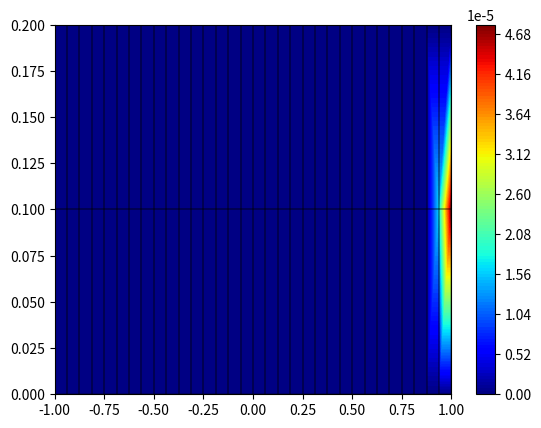

Python code for this plot:
import numpy as np
import matplotlib.pyplot as plt
import matplotlib.cm as cm
from matplotlib.collections import PatchCollection
from matplotlib.patches import Polygon
import matplotlib.colors as colors

class Datapoint:
  def __init__(self,x,y,value):
    self.x = x
    self.y = y
    self.value = value

class CellData:
  def __init__(self):
    self.data_points=[]
    self.xy = []
    self.c = []

class BaseDataClass:
  def __init__(self):
    data_object = []
    self.data_object = data_object
    new_cell_data = CellData()
    new_cell_data.xy = np.zeros((4,2))
    new_cell_data.c = np.zeros(4)
    new_cell_data.xy[0,0] = 0.937500
    new_cell_data.xy[0,1] = 0.100000
    new_cell_data.c[0] = 0.000016
    new_cell_data.xy[1,0] = 1.000000
    new_cell_data.xy[1,1] = 0.100000
    new_cell_data.c[1] = 0.000048
    new_cell_data.xy[2,0] = 1.000000
    new_cell_data.xy[2,1] = 0.000000
    new_cell_data.c[2] = 0.000000
    new_cell_data.xy[3,0] = 0.937500
    new_cell_data.xy[3,1] = 0.000000
    new_cell_data.c[3] = 0.000000
    new_cell_data.avg = 0.000257
    data_object.append(new_cell_data)
    new_cell_data = CellData()
    new_cell_data.xy = np.zeros((4,2))
    new_cell_data.c = np.zeros(4)
    new_cell_data.xy[0,0] = 0.937500
    new_cell_data.xy[0,1] = 0.200000
    new_cell_data.c[0] = 0.000000
    new_cell_data.xy[1,0] = 1.000000
    new_cell_data.xy[1,1] = 0.200000
    new_cell_data.c[1] = 0.000000
    new_cell_data.xy[2,0] = 1.000000
    new_cell_data.xy[2,1] = 0.100000
    new_cell_data.c[2] = 0.000048
    new_cell_data.xy[3,0] = 0.937500
    new_cell_data.xy[3,1] = 0.100000
    new_cell_data.c[3] = 0.000016
    new_cell_data.avg = 0.000257
    data_object.append(new_cell_data)
    new_cell_data = CellData()
    new_cell_data.xy = np.zeros((4,2))
    new_cell_data.c = np.zeros(4)
    new_cell_data.xy[0,0] = 0.875000
    new_cell_data.xy[0,1] = 0.100000
    new_cell_data.c[0] = 0.000000
    new_cell_data.xy[1,0] = 0.937500
    new_cell_data.xy[1,1] = 0.100000
    new_cell_data.c[1] = 0.000016
    new_cell_data.xy[2,0] = 0.937500
    new_cell_data.xy[2,1] = 0.000000
    new_cell_data.c[2] = 0.000000
    new_cell_data.xy[3,0] = 0.875000
    new_cell_data.xy[3,1] = 0.000000
    new_cell_data.c[3] = 0.000000
    new_cell_data.avg = 0.000066
    data_object.append(new_cell_data)
    new_cell_data = CellData()
    new_cell_data.xy = np.zeros((4,2))
    new_cell_data.c = np.zeros(4)
    new_cell_data.xy[0,0] = 0.875000
    new_cell_data.xy[0,1] = 0.200000
    new_cell_data.c[0] = 0.000000
    new_cell_data.xy[1,0] = 0.937500
    new_cell_data.xy[1,1] = 0.200000
    new_cell_data.c[1] = 0.000000
    new_cell_data.xy[2,0] = 0.937500
    new_cell_data.xy[2,1] = 0.100000
    new_cell_data.c[2] = 0.000016
    new_cell_data.xy[3,0] = 0.875000
    new_cell_data.xy[3,1] = 0.100000
    new_cell_data.c[3] = 0.000000
    new_cell_data.avg = 0.000066
    data_object.append(new_cell_data)
    new_cell_data = CellData()
    new_cell_data.xy = np.zeros((4,2))
    new_cell_data.c = np.zeros(4)
    new_cell_data.xy[0,0] = 0.812500
    new_cell_data.xy[0,1] = 0.100000
    new_cell_data.c[0] = 0.000000
    new_cell_data.xy[1,0] = 0.875000
    new_cell_data.xy[1,1] = 0.100000
    new_cell_data.c[1] = 0.000000
    new_cell_data.xy[2,0] = 0.875000
    new_cell_data.xy[2,1] = 0.000000
    new_cell_data.c[2] = 0.000000
    new_cell_data.xy[3,0] = 0.812500
    new_cell_data.xy[3,1] = 0.000000
    new_cell_data.c[3] = 0.000000
    new_cell_data.avg = 0.000000
    data_object.append(new_cell_data)
    new_cell_data = CellData()
    new_cell_data.xy = np.zeros((4,2))
    new_cell_data.c = np.zeros(4)
    new_cell_data.xy[0,0] = 0.812500
    new_cell_data.xy[0,1] = 0.200000
    new_cell_data.c[0] = 0.000000
    new_cell_data.xy[1,0] = 0.875000
    new_cell_data.xy[1,1] = 0.200000
    new_cell_data.c[1] = 0.000000
    new_cell_data.xy[2,0] = 0.875000
    new_cell_data.xy[2,1] = 0.100000
    new_cell_data.c[2] = 0.000000
    new_cell_data.xy[3,0] = 0.812500
    new_cell_data.xy[3,1] = 0.100000
    new_cell_data.c[3] = 0.000000
    new_cell_data.avg = 0.000000
    data_object.append(new_cell_data)
    new_cell_data = CellData()
    new_cell_data.xy = np.zeros((4,2))
    new_cell_data.c = np.zeros(4)
    new_cell_data.xy[0,0] = 0.750000
    new_cell_data.xy[0,1] = 0.100000
    new_cell_data.c[0] = 0.000000
    new_cell_data.xy[1,0] = 0.812500
    new_cell_data.xy[1,1] = 0.100000
    new_cell_data.c[1] = 0.000000
    new_cell_data.xy[2,0] = 0.812500
    new_cell_data.xy[2,1] = 0.000000
    new_cell_data.c[2] = 0.000000
    new_cell_data.xy[3,0] = 0.750000
    new_cell_data.xy[3,1] = 0.000000
    new_cell_data.c[3] = 0.000000
    new_cell_data.avg = 0.000000
    data_object.append(new_cell_data)
    new_cell_data = CellData()
    new_cell_data.xy = np.zeros((4,2))
    new_cell_data.c = np.zeros(4)
    new_cell_data.xy[0,0] = 0.750000
    new_cell_data.xy[0,1] = 0.200000
    new_cell_data.c[0] = 0.000000
    new_cell_data.xy[1,0] = 0.812500
    new_cell_data.xy[1,1] = 0.200000
    new_cell_data.c[1] = 0.000000
    new_cell_data.xy[2,0] = 0.812500
    new_cell_data.xy[2,1] = 0.100000
    new_cell_data.c[2] = 0.000000
    new_cell_data.xy[3,0] = 0.750000
    new_cell_data.xy[3,1] = 0.100000
    new_cell_data.c[3] = 0.000000
    new_cell_data.avg = 0.000000
    data_object.append(new_cell_data)
    new_cell_data = CellData()
    new_cell_data.xy = np.zeros((4,2))
    new_cell_data.c = np.zeros(4)
    new_cell_data.xy[0,0] = 0.687500
    new_cell_data.xy[0,1] = 0.100000
    new_cell_data.c[0] = 0.000000
    new_cell_data.xy[1,0] = 0.750000
    new_cell_data.xy[1,1] = 0.100000
    new_cell_data.c[1] = 0.000000
    new_cell_data.xy[2,0] = 0.750000
    new_cell_data.xy[2,1] = 0.000000
    new_cell_data.c[2] = 0.000000
    new_cell_data.xy[3,0] = 0.687500
    new_cell_data.xy[3,1] = 0.000000
    new_cell_data.c[3] = 0.000000
    new_cell_data.avg = 0.000000
    data_object.append(new_cell_data)
    new_cell_data = CellData()
    new_cell_data.xy = np.zeros((4,2))
    new_cell_data.c = np.zeros(4)
    new_cell_data.xy[0,0] = 0.687500
    new_cell_data.xy[0,1] = 0.200000
    new_cell_data.c[0] = 0.000000
    new_cell_data.xy[1,0] = 0.750000
    new_cell_data.xy[1,1] = 0.200000
    new_cell_data.c[1] = 0.000000
    new_cell_data.xy[2,0] = 0.750000
    new_cell_data.xy[2,1] = 0.100000
    new_cell_data.c[2] = 0.000000
    new_cell_data.xy[3,0] = 0.687500
    new_cell_data.xy[3,1] = 0.100000
    new_cell_data.c[3] = 0.000000
    new_cell_data.avg = 0.000000
    data_object.append(new_cell_data)
    new_cell_data = CellData()
    new_cell_data.xy = np.zeros((4,2))
    new_cell_data.c = np.zeros(4)
    new_cell_data.xy[0,0] = 0.625000
    new_cell_data.xy[0,1] = 0.100000
    new_cell_data.c[0] = 0.000000
    new_cell_data.xy[1,0] = 0.687500
    new_cell_data.xy[1,1] = 0.100000
    new_cell_data.c[1] = 0.000000
    new_cell_data.xy[2,0] = 0.687500
    new_cell_data.xy[2,1] = 0.000000
    new_cell_data.c[2] = 0.000000
    new_cell_data.xy[3,0] = 0.625000
    new_cell_data.xy[3,1] = 0.000000
    new_cell_data.c[3] = 0.000000
    new_cell_data.avg = 0.000000
    data_object.append(new_cell_data)
    new_cell_data = CellData()
    new_cell_data.xy = np.zeros((4,2))
    new_cell_data.c = np.zeros(4)
    new_cell_data.xy[0,0] = 0.625000
    new_cell_data.xy[0,1] = 0.200000
    new_cell_data.c[0] = 0.000000
    new_cell_data.xy[1,0] = 0.687500
    new_cell_data.xy[1,1] = 0.200000
    new_cell_data.c[1] = 0.000000
    new_cell_data.xy[2,0] = 0.687500
    new_cell_data.xy[2,1] = 0.100000
    new_cell_data.c[2] = 0.000000
    new_cell_data.xy[3,0] = 0.625000
    new_cell_data.xy[3,1] = 0.100000
    new_cell_data.c[3] = 0.000000
    new_cell_data.avg = 0.000000
    data_object.append(new_cell_data)
    new_cell_data = CellData()
    new_cell_data.xy = np.zeros((4,2))
    new_cell_data.c = np.zeros(4)
    new_cell_data.xy[0,0] = 0.562500
    new_cell_data.xy[0,1] = 0.100000
    new_cell_data.c[0] = 0.000000
    new_cell_data.xy[1,0] = 0.625000
    new_cell_data.xy[1,1] = 0.100000
    new_cell_data.c[1] = 0.000000
    new_cell_data.xy[2,0] = 0.625000
    new_cell_data.xy[2,1] = 0.000000
    new_cell_data.c[2] = 0.000000
    new_cell_data.xy[3,0] = 0.562500
    new_cell_data.xy[3,1] = 0.000000
    new_cell_data.c[3] = 0.000000
    new_cell_data.avg = 0.000000
    data_object.append(new_cell_data)
    new_cell_data = CellData()
    new_cell_data.xy = np.zeros((4,2))
    new_cell_data.c = np.zeros(4)
    new_cell_data.xy[0,0] = 0.562500
    new_cell_data.xy[0,1] = 0.200000
    new_cell_data.c[0] = 0.000000
    new_cell_data.xy[1,0] = 0.625000
    new_cell_data.xy[1,1] = 0.200000
    new_cell_data.c[1] = 0.000000
    new_cell_data.xy[2,0] = 0.625000
    new_cell_data.xy[2,1] = 0.100000
    new_cell_data.c[2] = 0.000000
    new_cell_data.xy[3,0] = 0.562500
    new_cell_data.xy[3,1] = 0.100000
    new_cell_data.c[3] = 0.000000
    new_cell_data.avg = 0.000000
    data_object.append(new_cell_data)
    new_cell_data = CellData()
    new_cell_data.xy = np.zeros((4,2))
    new_cell_data.c = np.zeros(4)
    new_cell_data.xy[0,0] = 0.500000
    new_cell_data.xy[0,1] = 0.100000
    new_cell_data.c[0] = 0.000000
    new_cell_data.xy[1,0] = 0.562500
    new_cell_data.xy[1,1] = 0.100000
    new_cell_data.c[1] = 0.000000
    new_cell_data.xy[2,0] = 0.562500
    new_cell_data.xy[2,1] = 0.000000
    new_cell_data.c[2] = 0.000000
    new_cell_data.xy[3,0] = 0.500000
    new_cell_data.xy[3,1] = 0.000000
    new_cell_data.c[3] = 0.000000
    new_cell_data.avg = 0.000000
    data_object.append(new_cell_data)
    new_cell_data = CellData()
    new_cell_data.xy = np.zeros((4,2))
    new_cell_data.c = np.zeros(4)
    new_cell_data.xy[0,0] = 0.500000
    new_cell_data.xy[0,1] = 0.200000
    new_cell_data.c[0] = 0.000000
    new_cell_data.xy[1,0] = 0.562500
    new_cell_data.xy[1,1] = 0.200000
    new_cell_data.c[1] = 0.000000
    new_cell_data.xy[2,0] = 0.562500
    new_cell_data.xy[2,1] = 0.100000
    new_cell_data.c[2] = 0.000000
    new_cell_data.xy[3,0] = 0.500000
    new_cell_data.xy[3,1] = 0.100000
    new_cell_data.c[3] = 0.000000
    new_cell_data.avg = 0.000000
    data_object.append(new_cell_data)
    new_cell_data = CellData()
    new_cell_data.xy = np.zeros((4,2))
    new_cell_data.c = np.zeros(4)
    new_cell_data.xy[0,0] = 0.437500
    new_cell_data.xy[0,1] = 0.100000
    new_cell_data.c[0] = 0.000000
    new_cell_data.xy[1,0] = 0.500000
    new_cell_data.xy[1,1] = 0.100000
    new_cell_data.c[1] = 0.000000
    new_cell_data.xy[2,0] = 0.500000
    new_cell_data.xy[2,1] = 0.000000
    new_cell_data.c[2] = 0.000000
    new_cell_data.xy[3,0] = 0.437500
    new_cell_data.xy[3,1] = 0.000000
    new_cell_data.c[3] = 0.000000
    new_cell_data.avg = 0.000000
    data_object.append(new_cell_data)
    new_cell_data = CellData()
    new_cell_data.xy = np.zeros((4,2))
    new_cell_data.c = np.zeros(4)
    new_cell_data.xy[0,0] = 0.437500
    new_cell_data.xy[0,1] = 0.200000
    new_cell_data.c[0] = 0.000000
    new_cell_data.xy[1,0] = 0.500000
    new_cell_data.xy[1,1] = 0.200000
    new_cell_data.c[1] = 0.000000
    new_cell_data.xy[2,0] = 0.500000
    new_cell_data.xy[2,1] = 0.100000
    new_cell_data.c[2] = 0.000000
    new_cell_data.xy[3,0] = 0.437500
    new_cell_data.xy[3,1] = 0.100000
    new_cell_data.c[3] = 0.000000
    new_cell_data.avg = 0.000000
    data_object.append(new_cell_data)
    new_cell_data = CellData()
    new_cell_data.xy = np.zeros((4,2))
    new_cell_data.c = np.zeros(4)
    new_cell_data.xy[0,0] = 0.375000
    new_cell_data.xy[0,1] = 0.100000
    new_cell_data.c[0] = 0.000000
    new_cell_data.xy[1,0] = 0.437500
    new_cell_data.xy[1,1] = 0.100000
    new_cell_data.c[1] = 0.000000
    new_cell_data.xy[2,0] = 0.437500
    new_cell_data.xy[2,1] = 0.000000
    new_cell_data.c[2] = 0.000000
    new_cell_data.xy[3,0] = 0.375000
    new_cell_data.xy[3,1] = 0.000000
    new_cell_data.c[3] = 0.000000
    new_cell_data.avg = 0.000000
    data_object.append(new_cell_data)
    new_cell_data = CellData()
    new_cell_data.xy = np.zeros((4,2))
    new_cell_data.c = np.zeros(4)
    new_cell_data.xy[0,0] = 0.375000
    new_cell_data.xy[0,1] = 0.200000
    new_cell_data.c[0] = 0.000000
    new_cell_data.xy[1,0] = 0.437500
    new_cell_data.xy[1,1] = 0.200000
    new_cell_data.c[1] = 0.000000
    new_cell_data.xy[2,0] = 0.437500
    new_cell_data.xy[2,1] = 0.100000
    new_cell_data.c[2] = 0.000000
    new_cell_data.xy[3,0] = 0.375000
    new_cell_data.xy[3,1] = 0.100000
    new_cell_data.c[3] = 0.000000
    new_cell_data.avg = 0.000000
    data_object.append(new_cell_data)
    new_cell_data = CellData()
    new_cell_data.xy = np.zeros((4,2))
    new_cell_data.c = np.zeros(4)
    new_cell_data.xy[0,0] = 0.312500
    new_cell_data.xy[0,1] = 0.100000
    new_cell_data.c[0] = 0.000000
    new_cell_data.xy[1,0] = 0.375000
    new_cell_data.xy[1,1] = 0.100000
    new_cell_data.c[1] = 0.000000
    new_cell_data.xy[2,0] = 0.375000
    new_cell_data.xy[2,1] = 0.000000
    new_cell_data.c[2] = 0.000000
    new_cell_data.xy[3,0] = 0.312500
    new_cell_data.xy[3,1] = 0.000000
    new_cell_data.c[3] = 0.000000
    new_cell_data.avg = 0.000000
    data_object.append(new_cell_data)
    new_cell_data = CellData()
    new_cell_data.xy = np.zeros((4,2))
    new_cell_data.c = np.zeros(4)
    new_cell_data.xy[0,0] = 0.312500
    new_cell_data.xy[0,1] = 0.200000
    new_cell_data.c[0] = 0.000000
    new_cell_data.xy[1,0] = 0.375000
    new_cell_data.xy[1,1] = 0.200000
    new_cell_data.c[1] = 0.000000
    new_cell_data.xy[2,0] = 0.375000
    new_cell_data.xy[2,1] = 0.100000
    new_cell_data.c[2] = 0.000000
    new_cell_data.xy[3,0] = 0.312500
    new_cell_data.xy[3,1] = 0.100000
    new_cell_data.c[3] = 0.000000
    new_cell_data.avg = 0.000000
    data_object.append(new_cell_data)
    new_cell_data = CellData()
    new_cell_data.xy = np.zeros((4,2))
    new_cell_data.c = np.zeros(4)
    new_cell_data.xy[0,0] = 0.250000
    new_cell_data.xy[0,1] = 0.100000
    new_cell_data.c[0] = 0.000000
    new_cell_data.xy[1,0] = 0.312500
    new_cell_data.xy[1,1] = 0.100000
    new_cell_data.c[1] = 0.000000
    new_cell_data.xy[2,0] = 0.312500
    new_cell_data.xy[2,1] = 0.000000
    new_cell_data.c[2] = 0.000000
    new_cell_data.xy[3,0] = 0.250000
    new_cell_data.xy[3,1] = 0.000000
    new_cell_data.c[3] = 0.000000
    new_cell_data.avg = 0.000000
    data_object.append(new_cell_data)
    new_cell_data = CellData()
    new_cell_data.xy = np.zeros((4,2))
    new_cell_data.c = np.zeros(4)
    new_cell_data.xy[0,0] = 0.250000
    new_cell_data.xy[0,1] = 0.200000
    new_cell_data.c[0] = 0.000000
    new_cell_data.xy[1,0] = 0.312500
    new_cell_data.xy[1,1] = 0.200000
    new_cell_data.c[1] = 0.000000
    new_cell_data.xy[2,0] = 0.312500
    new_cell_data.xy[2,1] = 0.100000
    new_cell_data.c[2] = 0.000000
    new_cell_data.xy[3,0] = 0.250000
    new_cell_data.xy[3,1] = 0.100000
    new_cell_data.c[3] = 0.000000
    new_cell_data.avg = 0.000000
    data_object.append(new_cell_data)
    new_cell_data = CellData()
    new_cell_data.xy = np.zeros((4,2))
    new_cell_data.c = np.zeros(4)
    new_cell_data.xy[0,0] = 0.187500
    new_cell_data.xy[0,1] = 0.100000
    new_cell_data.c[0] = 0.000000
    new_cell_data.xy[1,0] = 0.250000
    new_cell_data.xy[1,1] = 0.100000
    new_cell_data.c[1] = 0.000000
    new_cell_data.xy[2,0] = 0.250000
    new_cell_data.xy[2,1] = 0.000000
    new_cell_data.c[2] = 0.000000
    new_cell_data.xy[3,0] = 0.187500
    new_cell_data.xy[3,1] = 0.000000
    new_cell_data.c[3] = 0.000000
    new_cell_data.avg = 0.000000
    data_object.append(new_cell_data)
    new_cell_data = CellData()
    new_cell_data.xy = np.zeros((4,2))
    new_cell_data.c = np.zeros(4)
    new_cell_data.xy[0,0] = 0.187500
    new_cell_data.xy[0,1] = 0.200000
    new_cell_data.c[0] = 0.000000
    new_cell_data.xy[1,0] = 0.250000
    new_cell_data.xy[1,1] = 0.200000
    new_cell_data.c[1] = 0.000000
    new_cell_data.xy[2,0] = 0.250000
    new_cell_data.xy[2,1] = 0.100000
    new_cell_data.c[2] = 0.000000
    new_cell_data.xy[3,0] = 0.187500
    new_cell_data.xy[3,1] = 0.100000
    new_cell_data.c[3] = 0.000000
    new_cell_data.avg = 0.000000
    data_object.append(new_cell_data)
    new_cell_data = CellData()
    new_cell_data.xy = np.zeros((4,2))
    new_cell_data.c = np.zeros(4)
    new_cell_data.xy[0,0] = 0.125000
    new_cell_data.xy[0,1] = 0.100000
    new_cell_data.c[0] = 0.000000
    new_cell_data.xy[1,0] = 0.187500
    new_cell_data.xy[1,1] = 0.100000
    new_cell_data.c[1] = 0.000000
    new_cell_data.xy[2,0] = 0.187500
    new_cell_data.xy[2,1] = 0.000000
    new_cell_data.c[2] = 0.000000
    new_cell_data.xy[3,0] = 0.125000
    new_cell_data.xy[3,1] = 0.000000
    new_cell_data.c[3] = 0.000000
    new_cell_data.avg = 0.000000
    data_object.append(new_cell_data)
    new_cell_data = CellData()
    new_cell_data.xy = np.zeros((4,2))
    new_cell_data.c = np.zeros(4)
    new_cell_data.xy[0,0] = 0.125000
    new_cell_data.xy[0,1] = 0.200000
    new_cell_data.c[0] = 0.000000
    new_cell_data.xy[1,0] = 0.187500
    new_cell_data.xy[1,1] = 0.200000
    new_cell_data.c[1] = 0.000000
    new_cell_data.xy[2,0] = 0.187500
    new_cell_data.xy[2,1] = 0.100000
    new_cell_data.c[2] = 0.000000
    new_cell_data.xy[3,0] = 0.125000
    new_cell_data.xy[3,1] = 0.100000
    new_cell_data.c[3] = 0.000000
    new_cell_data.avg = 0.000000
    data_object.append(new_cell_data)
    new_cell_data = CellData()
    new_cell_data.xy = np.zeros((4,2))
    new_cell_data.c = np.zeros(4)
    new_cell_data.xy[0,0] = 0.062500
    new_cell_data.xy[0,1] = 0.100000
    new_cell_data.c[0] = 0.000000
    new_cell_data.xy[1,0] = 0.125000
    new_cell_data.xy[1,1] = 0.100000
    new_cell_data.c[1] = 0.000000
    new_cell_data.xy[2,0] = 0.125000
    new_cell_data.xy[2,1] = 0.000000
    new_cell_data.c[2] = 0.000000
    new_cell_data.xy[3,0] = 0.062500
    new_cell_data.xy[3,1] = 0.000000
    new_cell_data.c[3] = 0.000000
    new_cell_data.avg = 0.000000
    data_object.append(new_cell_data)
    new_cell_data = CellData()
    new_cell_data.xy = np.zeros((4,2))
    new_cell_data.c = np.zeros(4)
    new_cell_data.xy[0,0] = 0.062500
    new_cell_data.xy[0,1] = 0.200000
    new_cell_data.c[0] = 0.000000
    new_cell_data.xy[1,0] = 0.125000
    new_cell_data.xy[1,1] = 0.200000
    new_cell_data.c[1] = 0.000000
    new_cell_data.xy[2,0] = 0.125000
    new_cell_data.xy[2,1] = 0.100000
    new_cell_data.c[2] = 0.000000
    new_cell_data.xy[3,0] = 0.062500
    new_cell_data.xy[3,1] = 0.100000
    new_cell_data.c[3] = 0.000000
    new_cell_data.avg = 0.000000
    data_object.append(new_cell_data)
    new_cell_data = CellData()
    new_cell_data.xy = np.zeros((4,2))
    new_cell_data.c = np.zeros(4)
    new_cell_data.xy[0,0] = 0.000000
    new_cell_data.xy[0,1] = 0.100000
    new_cell_data.c[0] = 0.000000
    new_cell_data.xy[1,0] = 0.062500
    new_cell_data.xy[1,1] = 0.100000
    new_cell_data.c[1] = 0.000000
    new_cell_data.xy[2,0] = 0.062500
    new_cell_data.xy[2,1] = 0.000000
    new_cell_data.c[2] = 0.000000
    new_cell_data.xy[3,0] = 0.000000
    new_cell_data.xy[3,1] = 0.000000
    new_cell_data.c[3] = 0.000000
    new_cell_data.avg = 0.000000
    data_object.append(new_cell_data)
    new_cell_data = CellData()
    new_cell_data.xy = np.zeros((4,2))
    new_cell_data.c = np.zeros(4)
    new_cell_data.xy[0,0] = 0.000000
    new_cell_data.xy[0,1] = 0.200000
    new_cell_data.c[0] = 0.000000
    new_cell_data.xy[1,0] = 0.062500
    new_cell_data.xy[1,1] = 0.200000
    new_cell_data.c[1] = 0.000000
    new_cell_data.xy[2,0] = 0.062500
    new_cell_data.xy[2,1] = 0.100000
    new_cell_data.c[2] = 0.000000
    new_cell_data.xy[3,0] = 0.000000
    new_cell_data.xy[3,1] = 0.100000
    new_cell_data.c[3] = 0.000000
    new_cell_data.avg = 0.000000
    data_object.append(new_cell_data)
    new_cell_data = CellData()
    new_cell_data.xy = np.zeros((4,2))
    new_cell_data.c = np.zeros(4)
    new_cell_data.xy[0,0] = -0.062500
    new_cell_data.xy[0,1] = 0.100000
    new_cell_data.c[0] = 0.000000
    new_cell_data.xy[1,0] = 0.000000
    new_cell_data.xy[1,1] = 0.100000
    new_cell_data.c[1] = 0.000000
    new_cell_data.xy[2,0] = 0.000000
    new_cell_data.xy[2,1] = 0.000000
    new_cell_data.c[2] = 0.000000
    new_cell_data.xy[3,0] = -0.062500
    new_cell_data.xy[3,1] = 0.000000
    new_cell_data.c[3] = 0.000000
    new_cell_data.avg = 0.000000
    data_object.append(new_cell_data)
    new_cell_data = CellData()
    new_cell_data.xy = np.zeros((4,2))
    new_cell_data.c = np.zeros(4)
    new_cell_data.xy[0,0] = -0.062500
    new_cell_data.xy[0,1] = 0.200000
    new_cell_data.c[0] = 0.000000
    new_cell_data.xy[1,0] = 0.000000
    new_cell_data.xy[1,1] = 0.200000
    new_cell_data.c[1] = 0.000000
    new_cell_data.xy[2,0] = 0.000000
    new_cell_data.xy[2,1] = 0.100000
    new_cell_data.c[2] = 0.000000
    new_cell_data.xy[3,0] = -0.062500
    new_cell_data.xy[3,1] = 0.100000
    new_cell_data.c[3] = 0.000000
    new_cell_data.avg = 0.000000
    data_object.append(new_cell_data)
    new_cell_data = CellData()
    new_cell_data.xy = np.zeros((4,2))
    new_cell_data.c = np.zeros(4)
    new_cell_data.xy[0,0] = -0.125000
    new_cell_data.xy[0,1] = 0.100000
    new_cell_data.c[0] = 0.000000
    new_cell_data.xy[1,0] = -0.062500
    new_cell_data.xy[1,1] = 0.100000
    new_cell_data.c[1] = 0.000000
    new_cell_data.xy[2,0] = -0.062500
    new_cell_data.xy[2,1] = 0.000000
    new_cell_data.c[2] = 0.000000
    new_cell_data.xy[3,0] = -0.125000
    new_cell_data.xy[3,1] = 0.000000
    new_cell_data.c[3] = 0.000000
    new_cell_data.avg = 0.000000
    data_object.append(new_cell_data)
    new_cell_data = CellData()
    new_cell_data.xy = np.zeros((4,2))
    new_cell_data.c = np.zeros(4)
    new_cell_data.xy[0,0] = -0.125000
    new_cell_data.xy[0,1] = 0.200000
    new_cell_data.c[0] = 0.000000
    new_cell_data.xy[1,0] = -0.062500
    new_cell_data.xy[1,1] = 0.200000
    new_cell_data.c[1] = 0.000000
    new_cell_data.xy[2,0] = -0.062500
    new_cell_data.xy[2,1] = 0.100000
    new_cell_data.c[2] = 0.000000
    new_cell_data.xy[3,0] = -0.125000
    new_cell_data.xy[3,1] = 0.100000
    new_cell_data.c[3] = 0.000000
    new_cell_data.avg = 0.000000
    data_object.append(new_cell_data)
    new_cell_data = CellData()
    new_cell_data.xy = np.zeros((4,2))
    new_cell_data.c = np.zeros(4)
    new_cell_data.xy[0,0] = -0.187500
    new_cell_data.xy[0,1] = 0.100000
    new_cell_data.c[0] = 0.000000
    new_cell_data.xy[1,0] = -0.125000
    new_cell_data.xy[1,1] = 0.100000
    new_cell_data.c[1] = 0.000000
    new_cell_data.xy[2,0] = -0.125000
    new_cell_data.xy[2,1] = 0.000000
    new_cell_data.c[2] = 0.000000
    new_cell_data.xy[3,0] = -0.187500
    new_cell_data.xy[3,1] = 0.000000
    new_cell_data.c[3] = 0.000000
    new_cell_data.avg = 0.000000
    data_object.append(new_cell_data)
    new_cell_data = CellData()
    new_cell_data.xy = np.zeros((4,2))
    new_cell_data.c = np.zeros(4)
    new_cell_data.xy[0,0] = -0.187500
    new_cell_data.xy[0,1] = 0.200000
    new_cell_data.c[0] = 0.000000
    new_cell_data.xy[1,0] = -0.125000
    new_cell_data.xy[1,1] = 0.200000
    new_cell_data.c[1] = 0.000000
    new_cell_data.xy[2,0] = -0.125000
    new_cell_data.xy[2,1] = 0.100000
    new_cell_data.c[2] = 0.000000
    new_cell_data.xy[3,0] = -0.187500
    new_cell_data.xy[3,1] = 0.100000
    new_cell_data.c[3] = 0.000000
    new_cell_data.avg = 0.000000
    data_object.append(new_cell_data)
    new_cell_data = CellData()
    new_cell_data.xy = np.zeros((4,2))
    new_cell_data.c = np.zeros(4)
    new_cell_data.xy[0,0] = -0.250000
    new_cell_data.xy[0,1] = 0.100000
    new_cell_data.c[0] = 0.000000
    new_cell_data.xy[1,0] = -0.187500
    new_cell_data.xy[1,1] = 0.100000
    new_cell_data.c[1] = 0.000000
    new_cell_data.xy[2,0] = -0.187500
    new_cell_data.xy[2,1] = 0.000000
    new_cell_data.c[2] = 0.000000
    new_cell_data.xy[3,0] = -0.250000
    new_cell_data.xy[3,1] = 0.000000
    new_cell_data.c[3] = 0.000000
    new_cell_data.avg = 0.000000
    data_object.append(new_cell_data)
    new_cell_data = CellData()
    new_cell_data.xy = np.zeros((4,2))
    new_cell_data.c = np.zeros(4)
    new_cell_data.xy[0,0] = -0.250000
    new_cell_data.xy[0,1] = 0.200000
    new_cell_data.c[0] = 0.000000
    new_cell_data.xy[1,0] = -0.187500
    new_cell_data.xy[1,1] = 0.200000
    new_cell_data.c[1] = 0.000000
    new_cell_data.xy[2,0] = -0.187500
    new_cell_data.xy[2,1] = 0.100000
    new_cell_data.c[2] = 0.000000
    new_cell_data.xy[3,0] = -0.250000
    new_cell_data.xy[3,1] = 0.100000
    new_cell_data.c[3] = 0.000000
    new_cell_data.avg = 0.000000
    data_object.append(new_cell_data)
    new_cell_data = CellData()
    new_cell_data.xy = np.zeros((4,2))
    new_cell_data.c = np.zeros(4)
    new_cell_data.xy[0,0] = -0.312500
    new_cell_data.xy[0,1] = 0.100000
    new_cell_data.c[0] = 0.000000
    new_cell_data.xy[1,0] = -0.250000
    new_cell_data.xy[1,1] = 0.100000
    new_cell_data.c[1] = 0.000000
    new_cell_data.xy[2,0] = -0.250000
    new_cell_data.xy[2,1] = 0.000000
    new_cell_data.c[2] = 0.000000
    new_cell_data.xy[3,0] = -0.312500
    new_cell_data.xy[3,1] = 0.000000
    new_cell_data.c[3] = 0.000000
    new_cell_data.avg = 0.000000
    data_object.append(new_cell_data)
    new_cell_data = CellData()
    new_cell_data.xy = np.zeros((4,2))
    new_cell_data.c = np.zeros(4)
    new_cell_data.xy[0,0] = -0.312500
    new_cell_data.xy[0,1] = 0.200000
    new_cell_data.c[0] = 0.000000
    new_cell_data.xy[1,0] = -0.250000
    new_cell_data.xy[1,1] = 0.200000
    new_cell_data.c[1] = 0.000000
    new_cell_data.xy[2,0] = -0.250000
    new_cell_data.xy[2,1] = 0.100000
    new_cell_data.c[2] = 0.000000
    new_cell_data.xy[3,0] = -0.312500
    new_cell_data.xy[3,1] = 0.100000
    new_cell_data.c[3] = 0.000000
    new_cell_data.avg = 0.000000
    data_object.append(new_cell_data)
    new_cell_data = CellData()
    new_cell_data.xy = np.zeros((4,2))
    new_cell_data.c = np.zeros(4)
    new_cell_data.xy[0,0] = -0.375000
    new_cell_data.xy[0,1] = 0.100000
    new_cell_data.c[0] = 0.000000
    new_cell_data.xy[1,0] = -0.312500
    new_cell_data.xy[1,1] = 0.100000
    new_cell_data.c[1] = 0.000000
    new_cell_data.xy[2,0] = -0.312500
    new_cell_data.xy[2,1] = 0.000000
    new_cell_data.c[2] = 0.000000
    new_cell_data.xy[3,0] = -0.375000
    new_cell_data.xy[3,1] = 0.000000
    new_cell_data.c[3] = 0.000000
    new_cell_data.avg = 0.000000
    data_object.append(new_cell_data)
    new_cell_data = CellData()
    new_cell_data.xy = np.zeros((4,2))
    new_cell_data.c = np.zeros(4)
    new_cell_data.xy[0,0] = -0.375000
    new_cell_data.xy[0,1] = 0.200000
    new_cell_data.c[0] = 0.000000
    new_cell_data.xy[1,0] = -0.312500
    new_cell_data.xy[1,1] = 0.200000
    new_cell_data.c[1] = 0.000000
    new_cell_data.xy[2,0] = -0.312500
    new_cell_data.xy[2,1] = 0.100000
    new_cell_data.c[2] = 0.000000
    new_cell_data.xy[3,0] = -0.375000
    new_cell_data.xy[3,1] = 0.100000
    new_cell_data.c[3] = 0.000000
    new_cell_data.avg = 0.000000
    data_object.append(new_cell_data)
    new_cell_data = CellData()
    new_cell_data.xy = np.zeros((4,2))
    new_cell_data.c = np.zeros(4)
    new_cell_data.xy[0,0] = -0.437500
    new_cell_data.xy[0,1] = 0.100000
    new_cell_data.c[0] = 0.000000
    new_cell_data.xy[1,0] = -0.375000
    new_cell_data.xy[1,1] = 0.100000
    new_cell_data.c[1] = 0.000000
    new_cell_data.xy[2,0] = -0.375000
    new_cell_data.xy[2,1] = 0.000000
    new_cell_data.c[2] = 0.000000
    new_cell_data.xy[3,0] = -0.437500
    new_cell_data.xy[3,1] = 0.000000
    new_cell_data.c[3] = 0.000000
    new_cell_data.avg = 0.000000
    data_object.append(new_cell_data)
    new_cell_data = CellData()
    new_cell_data.xy = np.zeros((4,2))
    new_cell_data.c = np.zeros(4)
    new_cell_data.xy[0,0] = -0.437500
    new_cell_data.xy[0,1] = 0.200000
    new_cell_data.c[0] = 0.000000
    new_cell_data.xy[1,0] = -0.375000
    new_cell_data.xy[1,1] = 0.200000
    new_cell_data.c[1] = 0.000000
    new_cell_data.xy[2,0] = -0.375000
    new_cell_data.xy[2,1] = 0.100000
    new_cell_data.c[2] = 0.000000
    new_cell_data.xy[3,0] = -0.437500
    new_cell_data.xy[3,1] = 0.100000
    new_cell_data.c[3] = 0.000000
    new_cell_data.avg = 0.000000
    data_object.append(new_cell_data)
    new_cell_data = CellData()
    new_cell_data.xy = np.zeros((4,2))
    new_cell_data.c = np.zeros(4)
    new_cell_data.xy[0,0] = -0.500000
    new_cell_data.xy[0,1] = 0.100000
    new_cell_data.c[0] = 0.000000
    new_cell_data.xy[1,0] = -0.437500
    new_cell_data.xy[1,1] = 0.100000
    new_cell_data.c[1] = 0.000000
    new_cell_data.xy[2,0] = -0.437500
    new_cell_data.xy[2,1] = 0.000000
    new_cell_data.c[2] = 0.000000
    new_cell_data.xy[3,0] = -0.500000
    new_cell_data.xy[3,1] = 0.000000
    new_cell_data.c[3] = 0.000000
    new_cell_data.avg = 0.000000
    data_object.append(new_cell_data)
    new_cell_data = CellData()
    new_cell_data.xy = np.zeros((4,2))
    new_cell_data.c = np.zeros(4)
    new_cell_data.xy[0,0] = -0.500000
    new_cell_data.xy[0,1] = 0.200000
    new_cell_data.c[0] = 0.000000
    new_cell_data.xy[1,0] = -0.437500
    new_cell_data.xy[1,1] = 0.200000
    new_cell_data.c[1] = 0.000000
    new_cell_data.xy[2,0] = -0.437500
    new_cell_data.xy[2,1] = 0.100000
    new_cell_data.c[2] = 0.000000
    new_cell_data.xy[3,0] = -0.500000
    new_cell_data.xy[3,1] = 0.100000
    new_cell_data.c[3] = 0.000000
    new_cell_data.avg = 0.000000
    data_object.append(new_cell_data)
    new_cell_data = CellData()
    new_cell_data.xy = np.zeros((4,2))
    new_cell_data.c = np.zeros(4)
    new_cell_data.xy[0,0] = -0.562500
    new_cell_data.xy[0,1] = 0.100000
    new_cell_data.c[0] = 0.000000
    new_cell_data.xy[1,0] = -0.500000
    new_cell_data.xy[1,1] = 0.100000
    new_cell_data.c[1] = 0.000000
    new_cell_data.xy[2,0] = -0.500000
    new_cell_data.xy[2,1] = 0.000000
    new_cell_data.c[2] = 0.000000
    new_cell_data.xy[3,0] = -0.562500
    new_cell_data.xy[3,1] = 0.000000
    new_cell_data.c[3] = 0.000000
    new_cell_data.avg = 0.000000
    data_object.append(new_cell_data)
    new_cell_data = CellData()
    new_cell_data.xy = np.zeros((4,2))
    new_cell_data.c = np.zeros(4)
    new_cell_data.xy[0,0] = -0.562500
    new_cell_data.xy[0,1] = 0.200000
    new_cell_data.c[0] = 0.000000
    new_cell_data.xy[1,0] = -0.500000
    new_cell_data.xy[1,1] = 0.200000
    new_cell_data.c[1] = 0.000000
    new_cell_data.xy[2,0] = -0.500000
    new_cell_data.xy[2,1] = 0.100000
    new_cell_data.c[2] = 0.000000
    new_cell_data.xy[3,0] = -0.562500
    new_cell_data.xy[3,1] = 0.100000
    new_cell_data.c[3] = 0.000000
    new_cell_data.avg = 0.000000
    data_object.append(new_cell_data)
    new_cell_data = CellData()
    new_cell_data.xy = np.zeros((4,2))
    new_cell_data.c = np.zeros(4)
    new_cell_data.xy[0,0] = -0.625000
    new_cell_data.xy[0,1] = 0.100000
    new_cell_data.c[0] = 0.000000
    new_cell_data.xy[1,0] = -0.562500
    new_cell_data.xy[1,1] = 0.100000
    new_cell_data.c[1] = 0.000000
    new_cell_data.xy[2,0] = -0.562500
    new_cell_data.xy[2,1] = 0.000000
    new_cell_data.c[2] = 0.000000
    new_cell_data.xy[3,0] = -0.625000
    new_cell_data.xy[3,1] = 0.000000
    new_cell_data.c[3] = 0.000000
    new_cell_data.avg = 0.000000
    data_object.append(new_cell_data)
    new_cell_data = CellData()
    new_cell_data.xy = np.zeros((4,2))
    new_cell_data.c = np.zeros(4)
    new_cell_data.xy[0,0] = -0.625000
    new_cell_data.xy[0,1] = 0.200000
    new_cell_data.c[0] = 0.000000
    new_cell_data.xy[1,0] = -0.562500
    new_cell_data.xy[1,1] = 0.200000
    new_cell_data.c[1] = 0.000000
    new_cell_data.xy[2,0] = -0.562500
    new_cell_data.xy[2,1] = 0.100000
    new_cell_data.c[2] = 0.000000
    new_cell_data.xy[3,0] = -0.625000
    new_cell_data.xy[3,1] = 0.100000
    new_cell_data.c[3] = 0.000000
    new_cell_data.avg = 0.000000
    data_object.append(new_cell_data)
    new_cell_data = CellData()
    new_cell_data.xy = np.zeros((4,2))
    new_cell_data.c = np.zeros(4)
    new_cell_data.xy[0,0] = -0.687500
    new_cell_data.xy[0,1] = 0.100000
    new_cell_data.c[0] = 0.000000
    new_cell_data.xy[1,0] = -0.625000
    new_cell_data.xy[1,1] = 0.100000
    new_cell_data.c[1] = 0.000000
    new_cell_data.xy[2,0] = -0.625000
    new_cell_data.xy[2,1] = 0.000000
    new_cell_data.c[2] = 0.000000
    new_cell_data.xy[3,0] = -0.687500
    new_cell_data.xy[3,1] = 0.000000
    new_cell_data.c[3] = 0.000000
    new_cell_data.avg = 0.000000
    data_object.append(new_cell_data)
    new_cell_data = CellData()
    new_cell_data.xy = np.zeros((4,2))
    new_cell_data.c = np.zeros(4)
    new_cell_data.xy[0,0] = -0.687500
    new_cell_data.xy[0,1] = 0.200000
    new_cell_data.c[0] = 0.000000
    new_cell_data.xy[1,0] = -0.625000
    new_cell_data.xy[1,1] = 0.200000
    new_cell_data.c[1] = 0.000000
    new_cell_data.xy[2,0] = -0.625000
    new_cell_data.xy[2,1] = 0.100000
    new_cell_data.c[2] = 0.000000
    new_cell_data.xy[3,0] = -0.687500
    new_cell_data.xy[3,1] = 0.100000
    new_cell_data.c[3] = 0.000000
    new_cell_data.avg = 0.000000
    data_object.append(new_cell_data)
    new_cell_data = CellData()
    new_cell_data.xy = np.zeros((4,2))
    new_cell_data.c = np.zeros(4)
    new_cell_data.xy[0,0] = -0.750000
    new_cell_data.xy[0,1] = 0.100000
    new_cell_data.c[0] = 0.000000
    new_cell_data.xy[1,0] = -0.687500
    new_cell_data.xy[1,1] = 0.100000
    new_cell_data.c[1] = 0.000000
    new_cell_data.xy[2,0] = -0.687500
    new_cell_data.xy[2,1] = 0.000000
    new_cell_data.c[2] = 0.000000
    new_cell_data.xy[3,0] = -0.750000
    new_cell_data.xy[3,1] = 0.000000
    new_cell_data.c[3] = 0.000000
    new_cell_data.avg = 0.000000
    data_object.append(new_cell_data)
    new_cell_data = CellData()
    new_cell_data.xy = np.zeros((4,2))
    new_cell_data.c = np.zeros(4)
    new_cell_data.xy[0,0] = -0.750000
    new_cell_data.xy[0,1] = 0.200000
    new_cell_data.c[0] = 0.000000
    new_cell_data.xy[1,0] = -0.687500
    new_cell_data.xy[1,1] = 0.200000
    new_cell_data.c[1] = 0.000000
    new_cell_data.xy[2,0] = -0.687500
    new_cell_data.xy[2,1] = 0.100000
    new_cell_data.c[2] = 0.000000
    new_cell_data.xy[3,0] = -0.750000
    new_cell_data.xy[3,1] = 0.100000
    new_cell_data.c[3] = 0.000000
    new_cell_data.avg = 0.000000
    data_object.append(new_cell_data)
    new_cell_data = CellData()
    new_cell_data.xy = np.zeros((4,2))
    new_cell_data.c = np.zeros(4)
    new_cell_data.xy[0,0] = -0.812500
    new_cell_data.xy[0,1] = 0.100000
    new_cell_data.c[0] = 0.000000
    new_cell_data.xy[1,0] = -0.750000
    new_cell_data.xy[1,1] = 0.100000
    new_cell_data.c[1] = 0.000000
    new_cell_data.xy[2,0] = -0.750000
    new_cell_data.xy[2,1] = 0.000000
    new_cell_data.c[2] = 0.000000
    new_cell_data.xy[3,0] = -0.812500
    new_cell_data.xy[3,1] = 0.000000
    new_cell_data.c[3] = 0.000000
    new_cell_data.avg = 0.000000
    data_object.append(new_cell_data)
    new_cell_data = CellData()
    new_cell_data.xy = np.zeros((4,2))
    new_cell_data.c = np.zeros(4)
    new_cell_data.xy[0,0] = -0.812500
    new_cell_data.xy[0,1] = 0.200000
    new_cell_data.c[0] = 0.000000
    new_cell_data.xy[1,0] = -0.750000
    new_cell_data.xy[1,1] = 0.200000
    new_cell_data.c[1] = 0.000000
    new_cell_data.xy[2,0] = -0.750000
    new_cell_data.xy[2,1] = 0.100000
    new_cell_data.c[2] = 0.000000
    new_cell_data.xy[3,0] = -0.812500
    new_cell_data.xy[3,1] = 0.100000
    new_cell_data.c[3] = 0.000000
    new_cell_data.avg = 0.000000
    data_object.append(new_cell_data)
    new_cell_data = CellData()
    new_cell_data.xy = np.zeros((4,2))
    new_cell_data.c = np.zeros(4)
    new_cell_data.xy[0,0] = -0.875000
    new_cell_data.xy[0,1] = 0.100000
    new_cell_data.c[0] = 0.000000
    new_cell_data.xy[1,0] = -0.812500
    new_cell_data.xy[1,1] = 0.100000
    new_cell_data.c[1] = 0.000000
    new_cell_data.xy[2,0] = -0.812500
    new_cell_data.xy[2,1] = 0.000000
    new_cell_data.c[2] = 0.000000
    new_cell_data.xy[3,0] = -0.875000
    new_cell_data.xy[3,1] = 0.000000
    new_cell_data.c[3] = 0.000000
    new_cell_data.avg = 0.000000
    data_object.append(new_cell_data)
    new_cell_data = CellData()
    new_cell_data.xy = np.zeros((4,2))
    new_cell_data.c = np.zeros(4)
    new_cell_data.xy[0,0] = -0.875000
    new_cell_data.xy[0,1] = 0.200000
    new_cell_data.c[0] = 0.000000
    new_cell_data.xy[1,0] = -0.812500
    new_cell_data.xy[1,1] = 0.200000
    new_cell_data.c[1] = 0.000000
    new_cell_data.xy[2,0] = -0.812500
    new_cell_data.xy[2,1] = 0.100000
    new_cell_data.c[2] = 0.000000
    new_cell_data.xy[3,0] = -0.875000
    new_cell_data.xy[3,1] = 0.100000
    new_cell_data.c[3] = 0.000000
    new_cell_data.avg = 0.000000
    data_object.append(new_cell_data)
    new_cell_data = CellData()
    new_cell_data.xy = np.zeros((4,2))
    new_cell_data.c = np.zeros(4)
    new_cell_data.xy[0,0] = -0.937500
    new_cell_data.xy[0,1] = 0.100000
    new_cell_data.c[0] = 0.000000
    new_cell_data.xy[1,0] = -0.875000
    new_cell_data.xy[1,1] = 0.100000
    new_cell_data.c[1] = 0.000000
    new_cell_data.xy[2,0] = -0.875000
    new_cell_data.xy[2,1] = 0.000000
    new_cell_data.c[2] = 0.000000
    new_cell_data.xy[3,0] = -0.937500
    new_cell_data.xy[3,1] = 0.000000
    new_cell_data.c[3] = 0.000000
    new_cell_data.avg = 0.000000
    data_object.append(new_cell_data)
    new_cell_data = CellData()
    new_cell_data.xy = np.zeros((4,2))
    new_cell_data.c = np.zeros(4)
    new_cell_data.xy[0,0] = -0.937500
    new_cell_data.xy[0,1] = 0.200000
    new_cell_data.c[0] = 0.000000
    new_cell_data.xy[1,0] = -0.875000
    new_cell_data.xy[1,1] = 0.200000
    new_cell_data.c[1] = 0.000000
    new_cell_data.xy[2,0] = -0.875000
    new_cell_data.xy[2,1] = 0.100000
    new_cell_data.c[2] = 0.000000
    new_cell_data.xy[3,0] = -0.937500
    new_cell_data.xy[3,1] = 0.100000
    new_cell_data.c[3] = 0.000000
    new_cell_data.avg = 0.000000
    data_object.append(new_cell_data)
    new_cell_data = CellData()
    new_cell_data.xy = np.zeros((4,2))
    new_cell_data.c = np.zeros(4)
    new_cell_data.xy[0,0] = -1.000000
    new_cell_data.xy[0,1] = 0.100000
    new_cell_data.c[0] = 0.000000
    new_cell_data.xy[1,0] = -0.937500
    new_cell_data.xy[1,1] = 0.100000
    new_cell_data.c[1] = 0.000000
    new_cell_data.xy[2,0] = -0.937500
    new_cell_data.xy[2,1] = 0.000000
    new_cell_data.c[2] = 0.000000
    new_cell_data.xy[3,0] = -1.000000
    new_cell_data.xy[3,1] = 0.000000
    new_cell_data.c[3] = 0.000000
    new_cell_data.avg = 0.000000
    data_object.append(new_cell_data)
    new_cell_data = CellData()
    new_cell_data.xy = np.zeros((4,2))
    new_cell_data.c = np.zeros(4)
    new_cell_data.xy[0,0] = -1.000000
    new_cell_data.xy[0,1] = 0.200000
    new_cell_data.c[0] = 0.000000
    new_cell_data.xy[1,0] = -0.937500
    new_cell_data.xy[1,1] = 0.200000
    new_cell_data.c[1] = 0.000000
    new_cell_data.xy[2,0] = -0.937500
    new_cell_data.xy[2,1] = 0.100000
    new_cell_data.c[2] = 0.000000
    new_cell_data.xy[3,0] = -1.000000
    new_cell_data.xy[3,1] = 0.100000
    new_cell_data.c[3] = 0.000000
    new_cell_data.avg = 0.000000
    data_object.append(new_cell_data)
data = BaseDataClass()
print(len(data.data_object))

N = len(data.data_object)

maxavg = 0.0
maxc = 0.0
xycount = 0
for c in range(0,N):
    for i in range(0,np.size(data.data_object[c].c)):
        xycount += 1
        if data.data_object[c].avg>maxavg:
            maxavg = data.data_object[c].avg
        if data.data_object[c].c[i]>maxc:
            maxc = data.data_object[c].c[i]
            
xmax = -9999999.0
xmin =  9999999.0
ymax = -9999999.0
ymin =  9999999.0
zmax = -9999999.0
zmin =  9999999.0
x = np.zeros(xycount)
y = np.zeros(xycount)
z = np.zeros(xycount)
xycount = -1
for c in range(0,N):
    for i in range(0,np.size(data.data_object[c].c)):
        xycount += 1
        x[xycount] = data.data_object[c].xy[i,0]
        y[xycount] = data.data_object[c].xy[i,1]
        z[xycount] = data.data_object[c].c[i]

        if x[xycount]>xmax: xmax = x[xycount]
        if x[xycount]<xmin: xmin = x[xycount]
        if y[xycount]>ymax: ymax = y[xycount]
        if y[xycount]<ymin: ymin = y[xycount]
        if z[xycount]>zmax: zmax = z[xycount]
        if z[xycount]<zmin: zmin = z[xycount]

print("phi_max=%g phi_min=%g" %(zmax,zmin))

fig,ax = plt.subplots(1)
cmapjet = plt.get_cmap('jet')
cNorm = colors.Normalize(vmin=0,vmax=maxavg)
scalarMap = cm.ScalarMappable(norm=cNorm, cmap=cmapjet)

cntr1 = plt.tricontourf(x,y,z,124,cmap=cmapjet)

for c in range(0,N):
    col = scalarMap.to_rgba(data.data_object[c].avg)
    poly = Polygon(data.data_object[c].xy,
                   closed=True,linestyle='-',fill=False)
    patch = []
    patch.append(poly)
    coll = PatchCollection(patch)
    coll.set_facecolor([0,0,0,0])
    coll.set_edgecolor([0,0,0,1])
    coll.set_linewidth(0.3)

    ax.add_collection(coll)

fig.colorbar(cntr1,ax=ax)
ax.set_xlim([xmin,xmax])
ax.set_ylim([ymin,ymax])
plt.show()
